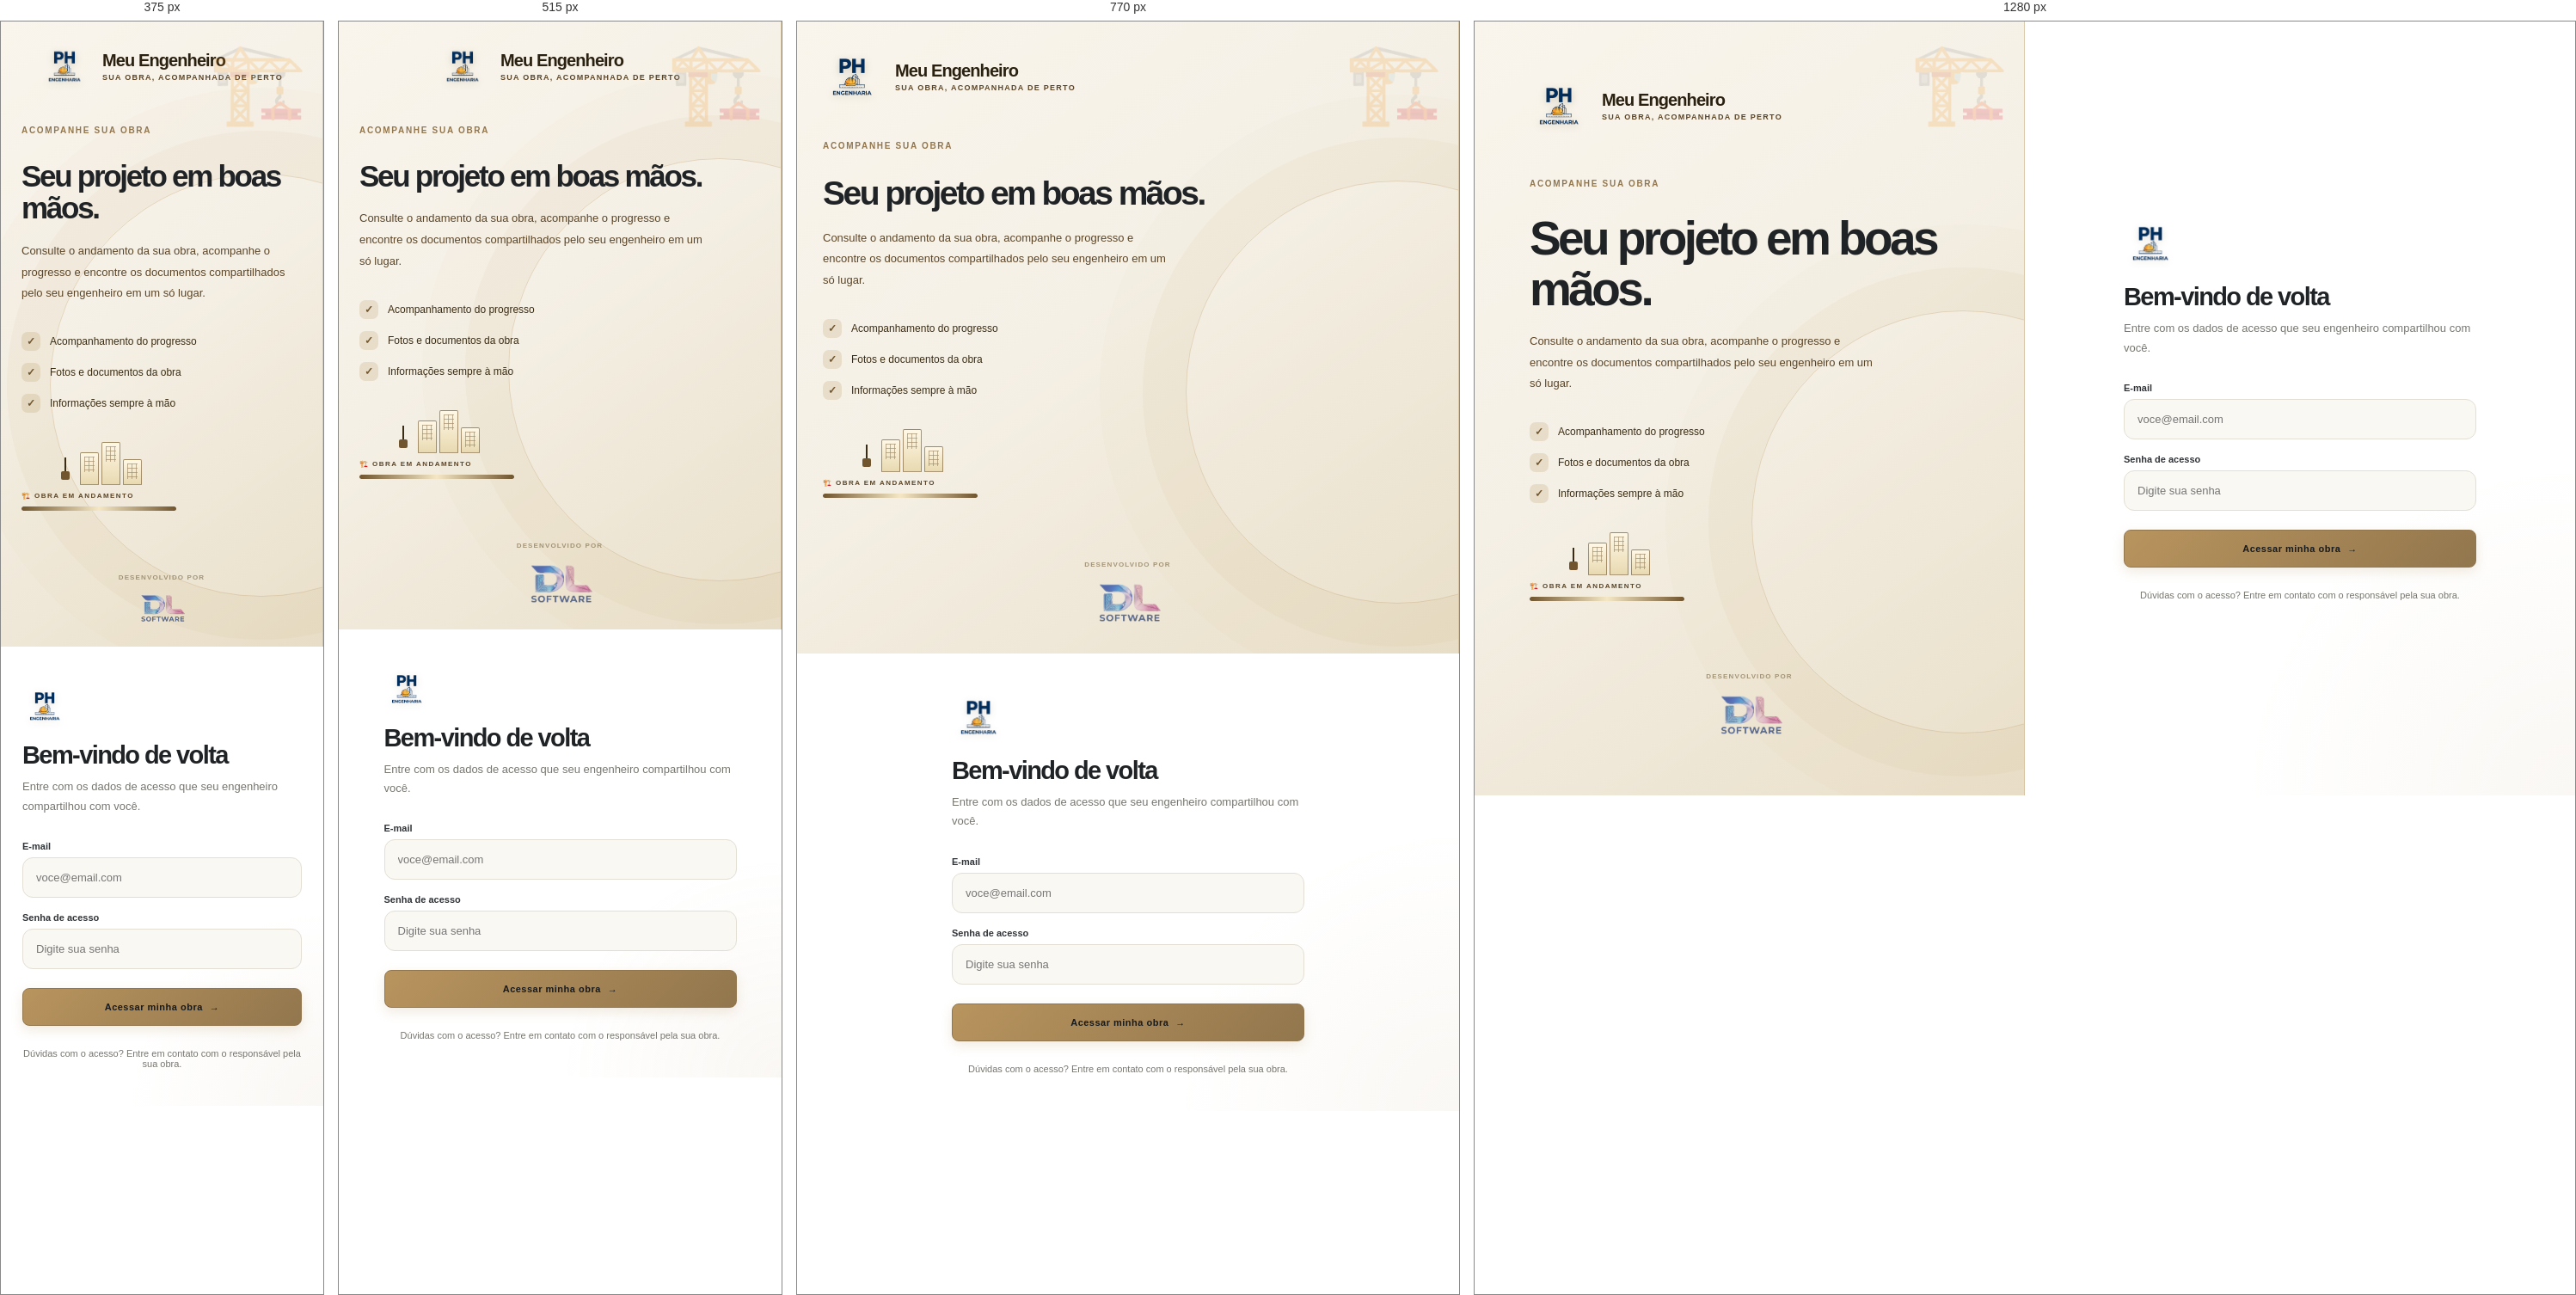
Rendered at 375 px, 515 px, 770 px and 1280 px, left to right.

<!-- file: login-cliente.html -->
<!doctype html>
<html lang="pt-BR">
<head>
<meta charset="utf-8">
<meta name="viewport" content="width=device-width,initial-scale=1">
<meta name="theme-color" content="#f5f0e6">
<title>Acesso do cliente | Meu Engenheiro</title>
<link rel="stylesheet" href="/assets/css/app.css">
<script defer src="/assets/js/api.js"></script>
<script defer src="/assets/js/login.js"></script>
<style>
  .auth-page{ min-height:100vh; display:grid; grid-template-columns:1fr 1fr; background:#fff; }
  .auth-aside{
    background: linear-gradient(145deg,#f9f5ec 0%,#f5f0e6 45%,#e9dfc9 100%) !important;
    color:#202326 !important;
    padding: clamp(30px,5vw,72px);
    display:flex; flex-direction:column; justify-content:space-between;
    min-height:100vh; position:relative; overflow:hidden;
    border-right:1px solid rgba(184,148,94,.45) !important;
    border-radius:0 !important; box-shadow:none !important;
  }
  .auth-aside::before{
    content:"🏗️"; position:absolute; right:18px; top:18px; font-size:92px; opacity:.18;
    animation: flutuaConstrucao 5s ease-in-out infinite; pointer-events:none;
  }
  .auth-aside::after{
    content:""; position:absolute; width:490px; height:490px;
    border:1px solid rgba(184,148,94,.30); border-radius:50%;
    right:-175px; bottom:8%;
    box-shadow:0 0 0 50px rgba(184,148,94,.06), 0 0 0 100px rgba(184,148,94,.03);
    pointer-events:none;
  }
  @keyframes flutuaConstrucao{ 0%,100%{ transform:translateY(0) rotate(0deg);} 50%{ transform:translateY(-10px) rotate(2deg);} }
  @keyframes guindasteBalanco{ 0%,100%{ transform:rotate(0deg);} 50%{ transform:rotate(1.2deg);} }
  @keyframes ganchoSobeDesce{ 0%,100%{ transform:translateY(0);} 50%{ transform:translateY(6px);} }
  @keyframes predioCresce{ 0%{ transform:scaleY(.85);} 100%{ transform:scaleY(1);} }
  @keyframes piscaAlerta{ 0%,100%{ opacity:1;} 50%{ opacity:.35;} }
  @keyframes progressoObra{ 0%{ width:38%;} 50%{ width:72%;} 100%{ width:38%;} }

  /* TOPO - SÓ LOGO DO ENGENHEIRO */
  .brand-lockup{ display:flex; align-items:center; gap:16px; min-width:0; }
  .brand-lockup .logo-engenheiro{
    display:block; height:68px; width:auto; max-width:230px; object-fit:contain;
    filter:drop-shadow(0 2px 4px rgba(65,45,18,.20));
  }
  .brand-mark{ display:none !important; }
  .brand-title{ color:#2b2110 !important; font-family:'Manrope',sans-serif; font-size:20px; font-weight:800; line-height:1.1; letter-spacing:-.045em; }
  .brand-subtitle{ color:#5b4527 !important; font-size:9px; font-weight:800; letter-spacing:.14em; text-transform:uppercase; margin-top:4px; }

  .auth-aside-content{ position:relative; z-index:1; max-width:500px; margin:auto 0; }
  .auth-aside .eyebrow{ color:#92764d !important; font-size:10px; font-weight:800; letter-spacing:.17em; text-transform:uppercase; }
  .auth-aside h1{ font:800 clamp(35px,4.6vw,55px)/1.07 'Manrope',sans-serif; letter-spacing:-.065em; margin:27px 0 19px; color:#202326 !important; }
  .auth-aside p{ color:#5b4527 !important; font-size:13px; line-height:1.9; max-width:410px; }
  .auth-bullets{ display:grid; gap:14px; margin-top:32px; color:#3a2c12 !important; font-size:12px; }
  .auth-bullets span::before{ content:"✓"; display:inline-grid; place-items:center; width:22px; height:22px; border-radius:7px; background:rgba(184,148,94,.22) !important; color:#70552e !important; margin-right:11px; font-weight:800; }

  /* CONSTRUÇÃO */
  .construction-scene{ display:flex; align-items:flex-end; gap:10px; height:56px; margin-top:28px; }
  .crane-wrap{ position:relative; width:58px; height:56px; }
  .crane-wrap i{ position:absolute; left:0; top:0; font-size:42px; color:#3a2c12; transform-origin:left bottom; animation:guindasteBalanco 4s ease-in-out infinite; }
  .crane-hook{ position:absolute; right:6px; top:24px; width:2px; height:20px; background:#3a2c12; animation:ganchoSobeDesce 3s ease-in-out infinite; }
  .crane-hook::after{ content:""; position:absolute; bottom:-6px; left:-4px; width:10px; height:10px; background:#70552e; border-radius:2px; }
  .building-wrap{ display:flex; align-items:flex-end; gap:3px; }
  .building{ width:22px; background:linear-gradient(180deg,#fff8e6,#e8d9b0); border:1px solid rgba(112,85,46,.6); border-radius:2px 2px 0 0; transform-origin:bottom; animation:predioCresce 3.5s ease-in-out infinite alternate; }
  .building.b1{ height:38px; } .building.b2{ height:50px; } .building.b3{ height:30px; }
  .cone{ color:#a63a2e; font-size:16px; animation:piscaAlerta 1.6s infinite; }
  .center-label{ font-size:8px; font-weight:800; letter-spacing:.18em; color:#5b4527; margin-top:8px; }
  .progress-obra{ width:180px; height:5px; background:rgba(43,33,16,.22); border-radius:999px; overflow:hidden; margin-top:8px; }
  .progress-obra span{ display:block; height:100%; background:linear-gradient(90deg,#70552e,#f5e7c5,#70552e); border-radius:999px; animation:progressoObra 4s ease-in-out infinite; }

  /* RODAPÉ - SÓ DESENVOLVIMENTO BEM PEQUENO */
  .auth-logos{ position:relative; z-index:1; display:flex; align-items:center; gap:10px; margin-top:37px; opacity:.75; }
  .auth-logos small{ font-size:8px; letter-spacing:.14em; color:#8a7a5a; font-weight:700; }
  .auth-logos img{ width:95px; max-width:35%; filter:grayscale(.2); }

  .auth-form-side{ display:flex; align-items:center; justify-content:center; padding:35px; background:radial-gradient(circle at 100% 100%, rgba(184,148,94,.07), transparent 35%), #fff; }
  .auth-form{ width:min(410px,100%); }
  .auth-form h2{ font:800 29px 'Manrope',sans-serif; letter-spacing:-.055em; margin:15px 0 9px; color:#202326; }
  .auth-form > p{ font-size:13px; color:#77766f; line-height:1.7; margin:0 0 29px; }
  /* FORMULÁRIO - SÓ LOGO ENGENHEIRO */
  .form-logo-top{ margin-bottom:14px; }
  .form-logo-top .logo-engenheiro{ height:62px; width:auto; max-width:210px; object-fit:contain; display:block; filter:drop-shadow(0 2px 4px rgba(65,45,18,.15)); }
  .auth-form .btn{ width:100%; padding:15px; margin-top:5px; }
  .auth-footer{ font-size:11px; color:#77766f; margin-top:26px; text-align:center; }

  @media (max-width:900px){
    .auth-page{ grid-template-columns:1fr; }
    .auth-aside{ min-height:auto; padding:30px; }
    .auth-aside-content{ margin:36px 0; }
    .auth-aside h1{ font-size:39px; }
    .auth-form-side{ padding:43px 25px; }
  }
  @media (max-width:640px){
    .auth-aside{ padding:24px; }
    .auth-aside h1{ font-size:35px; }
    .brand-lockup .logo-engenheiro{ height:56px; }
    .form-logo-top .logo-engenheiro{ height:52px; }
  }
</style>
<link rel="stylesheet" href="https://cdnjs.cloudflare.com/ajax/libs/font-awesome/6.5.1/css/all.min.css">
</head>
<body>
<main class="auth-page">

  <!-- LADO ESQUERDO -->
  <section class="auth-aside">
    <!-- TOPO - SÓ ENGENHEIRO -->
    <div class="brand-lockup">
      <img class="logo-engenheiro" src="/assets/img/logo-engenheiro.png" alt="PH Engenharia">
      <div>
        <div class="brand-title">Meu Engenheiro</div>
        <div class="brand-subtitle">Sua obra, acompanhada de perto</div>
      </div>
    </div>

    <div class="auth-aside-content">
      <span class="eyebrow">Acompanhe sua obra</span>
      <h1>Seu projeto em boas mãos.</h1>
      <p>Consulte o andamento da sua obra, acompanhe o progresso e encontre os documentos compartilhados pelo seu engenheiro em um só lugar.</p>
      <div class="auth-bullets">
        <span>Acompanhamento do progresso</span>
        <span>Fotos e documentos da obra</span>
        <span>Informações sempre à mão</span>
      </div>

      <div class="construction-scene">
        <div class="crane-wrap"><i class="fa-solid fa-tower-broadcast"></i><div class="crane-hook"></div></div>
        <div class="building-wrap"><div class="building b1"></div><div class="building b2"></div><div class="building b3"></div></div>
        <i class="fa-solid fa-traffic-cone cone"></i>
      </div>
      <div class="center-label">🏗️ OBRA EM ANDAMENTO</div>
      <div class="progress-obra"><span></span></div>
    </div>

    <!-- RODAPÉ - SÓ DESENVOLVIMENTO PEQUENO -->
    <div class="auth-logos">
      <small>DESENVOLVIDO POR</small>
      <img src="/assets/img/logo-desenvolvimento.png" alt="Desenvolvimento">
    </div>
  </section>

  <!-- FORMULÁRIO -->
  <section class="auth-form-side">
    <form id="login-form" class="auth-form">
      <!-- SÓ LOGO ENGENHEIRO AQUI TAMBÉM -->
      <div class="form-logo-top">
        <img class="logo-engenheiro" src="/assets/img/logo-engenheiro.png" alt="PH Engenharia">
      </div>

      <h2>Bem-vindo de volta</h2>
      <p>Entre com os dados de acesso que seu engenheiro compartilhou com você.</p>

      <div id="login-error" class="notice error hidden" role="alert"></div>

      <div class="field">
        <label for="email">E-mail</label>
        <input id="email" name="email" type="email" autocomplete="username" placeholder="voce@email.com" required>
      </div>

      <div class="field">
        <label for="senha">Senha de acesso</label>
        <input id="senha" name="senha" type="password" autocomplete="current-password" placeholder="Digite sua senha" required>
      </div>

      <button id="login-btn" class="btn btn-primary" type="submit">Acessar minha obra <span aria-hidden="true">→</span></button>

      <div class="auth-footer">Dúvidas com o acesso? Entre em contato com o responsável pela sua obra.</div>
    </form>
  </section>

</main>
</body>
</html>


/* @media block from assets/css/app.css */
@media (max-width: 1100px) {
    .page { padding: 25px; }
    .detail-grid { grid-template-columns: 1fr; }
    .update-form { grid-template-columns: 1fr 1fr; }
    .update-form .btn { grid-column: 1 / -1; justify-self: start; }
    .header-center { display: none; }
}

/* @media block from assets/css/app.css */
@media (max-width: 900px) {
    .client-list { grid-template-columns: 1fr; }
    .auth-page { grid-template-columns: 1fr; }
    .auth-aside { min-height: auto; padding: 30px; }
    .auth-aside-content { margin: 36px 0; }
    .auth-aside h1 { font-size: 39px; }
    .auth-form-side { padding: 43px 25px; }
    .photo-gallery { grid-template-columns: repeat(2, minmax(0, 1fr)); }
    .dashboard-filters { min-width: 0; }
}

/* @media block from assets/css/app.css */
@media (max-width: 640px) {
    .topbar, .top-header, .detail-header { padding: 14px 16px !important; border-radius: 12px; }
    .topbar-inner { flex-direction: column; align-items: stretch; }
    /* NO CELULAR BOTÃO VAI PRA DIREITA TAMBÉM, MAS EM LINHA PRÓPRIA */
    .topbar-actions, .header-actions { width: 100%; justify-content: flex-end !important; margin-left: 0 !important; }
    .brand-lockup { justify-content: center; }
    .brand-logos-stack .logo-engenheiro { height: 44px; }
    .brand-logos-stack .logo-desenvolvimento { height: 24px; }
    .logos img { max-width: 125px; height: 36px; }
    .logos img:first-child { height: 66px; }
    .header-center { display: flex; order: 3; }
    .page { padding: 22px 16px; }
    .welcome-row { flex-direction: column; align-items: flex-start; gap: 16px; }
    .welcome-row .btn { width: 100%; margin-left: 0 !important; }
    .metrics { grid-template-columns: 1fr; gap: 10px; }
    .client-list { grid-template-columns: 1fr; padding: 12px; gap: 11px; }
    .card-heading { flex-direction: column; align-items: stretch; padding: 19px; }
    .dashboard-filters { flex-direction: column; align-items: stretch; width: 100%; }
    .photo-gallery { grid-template-columns: repeat(2, minmax(0, 1fr)); gap: 10px; }
    .client-hero { border-radius: 19px; padding: 25px 20px !important; }
    .modal { padding: 21px; border-radius: 18px; }
    .form-actions, .modal-actions { flex-direction: column-reverse; }
    .modal-actions .btn { width: 100%; }
    .auth-aside { padding: 24px; }
    .auth-aside h1 { font-size: 35px; }
    .auth-form-side { padding: 36px 21px; }
    .toast { bottom: 14px; right: 14px; max-width: calc(100vw - 28px); }
}

/* @media block from assets/css/app.css */
@media (max-width: 390px) { .photo-gallery { grid-template-columns: 1fr; } }